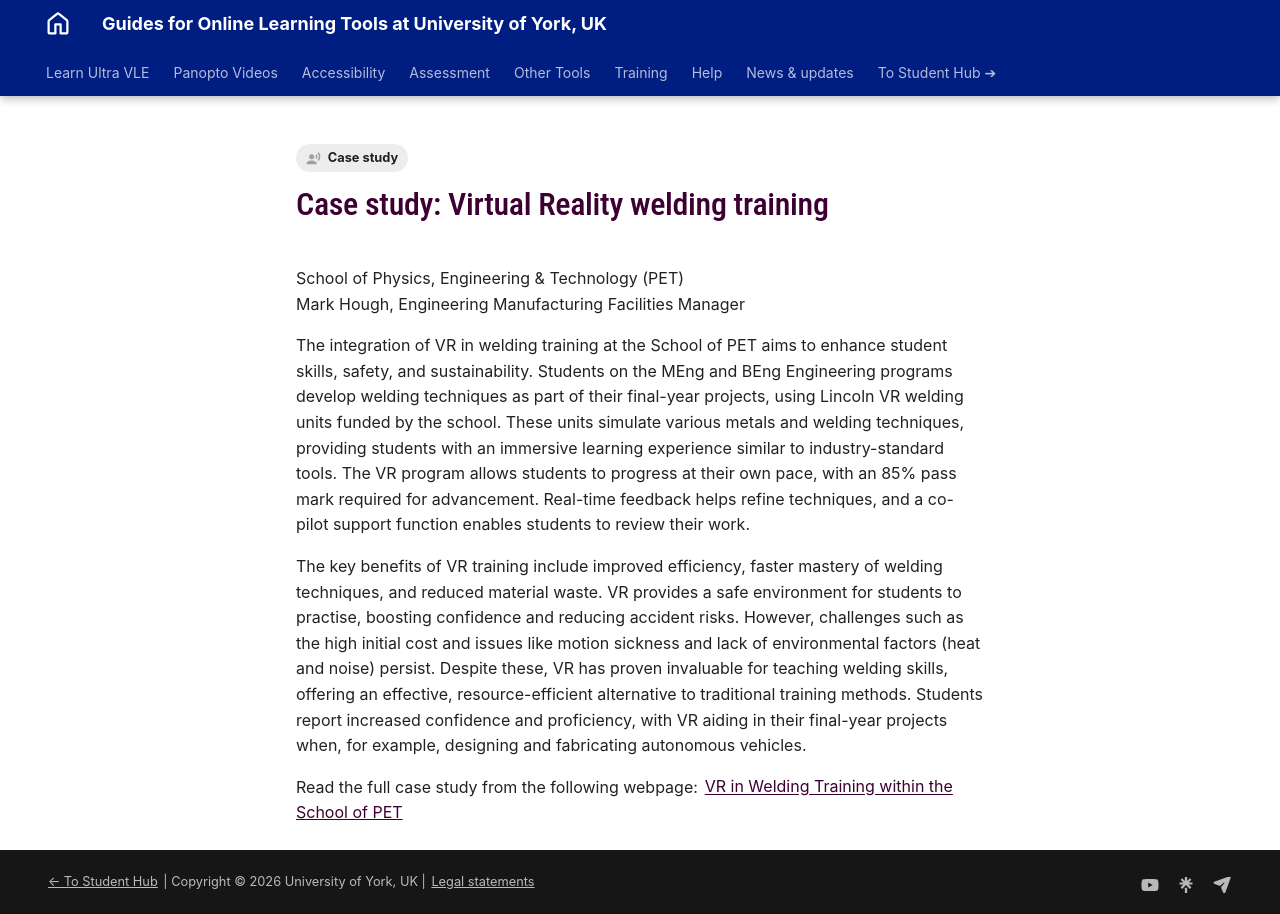

repository: PDLT-University-of-York/test-split-site · page: training/case-studies/pet-vr2/index.html · generator: mkdocs

---
tags:
    - Case study
---

# Case study: Virtual Reality welding training

School of Physics, Engineering & Technology (PET)<br />Mark Hough, Engineering Manufacturing Facilities Manager

The integration of VR in welding training at the School of PET aims to enhance student skills, safety, and sustainability. Students on the MEng and BEng Engineering programs develop welding techniques as part of their final-year projects, using Lincoln VR welding units funded by the school. These units simulate various metals and welding techniques, providing students with an immersive learning experience similar to industry-standard tools. The VR program allows students to progress at their own pace, with an 85% pass mark required for advancement. Real-time feedback helps refine techniques, and a co-pilot support function enables students to review their work.

The key benefits of VR training include improved efficiency, faster mastery of welding techniques, and reduced material waste. VR provides a safe environment for students to practise, boosting confidence and reducing accident risks. However, challenges such as the high initial cost and issues like motion sickness and lack of environmental factors (heat and noise) persist. Despite these, VR has proven invaluable for teaching welding skills, offering an effective, resource-efficient alternative to traditional training methods. Students report increased confidence and proficiency, with VR aiding in their final-year projects when, for example, designing and fabricating autonomous vehicles.

Read the full case study from the following webpage: [VR in Welding Training within the School of PET](https://elearningyork.wpcomstaging.com/2025/02/11/virtual-reality-in-learning-and-teaching-case-studies-from-pet-and-hyms/#nav04)
